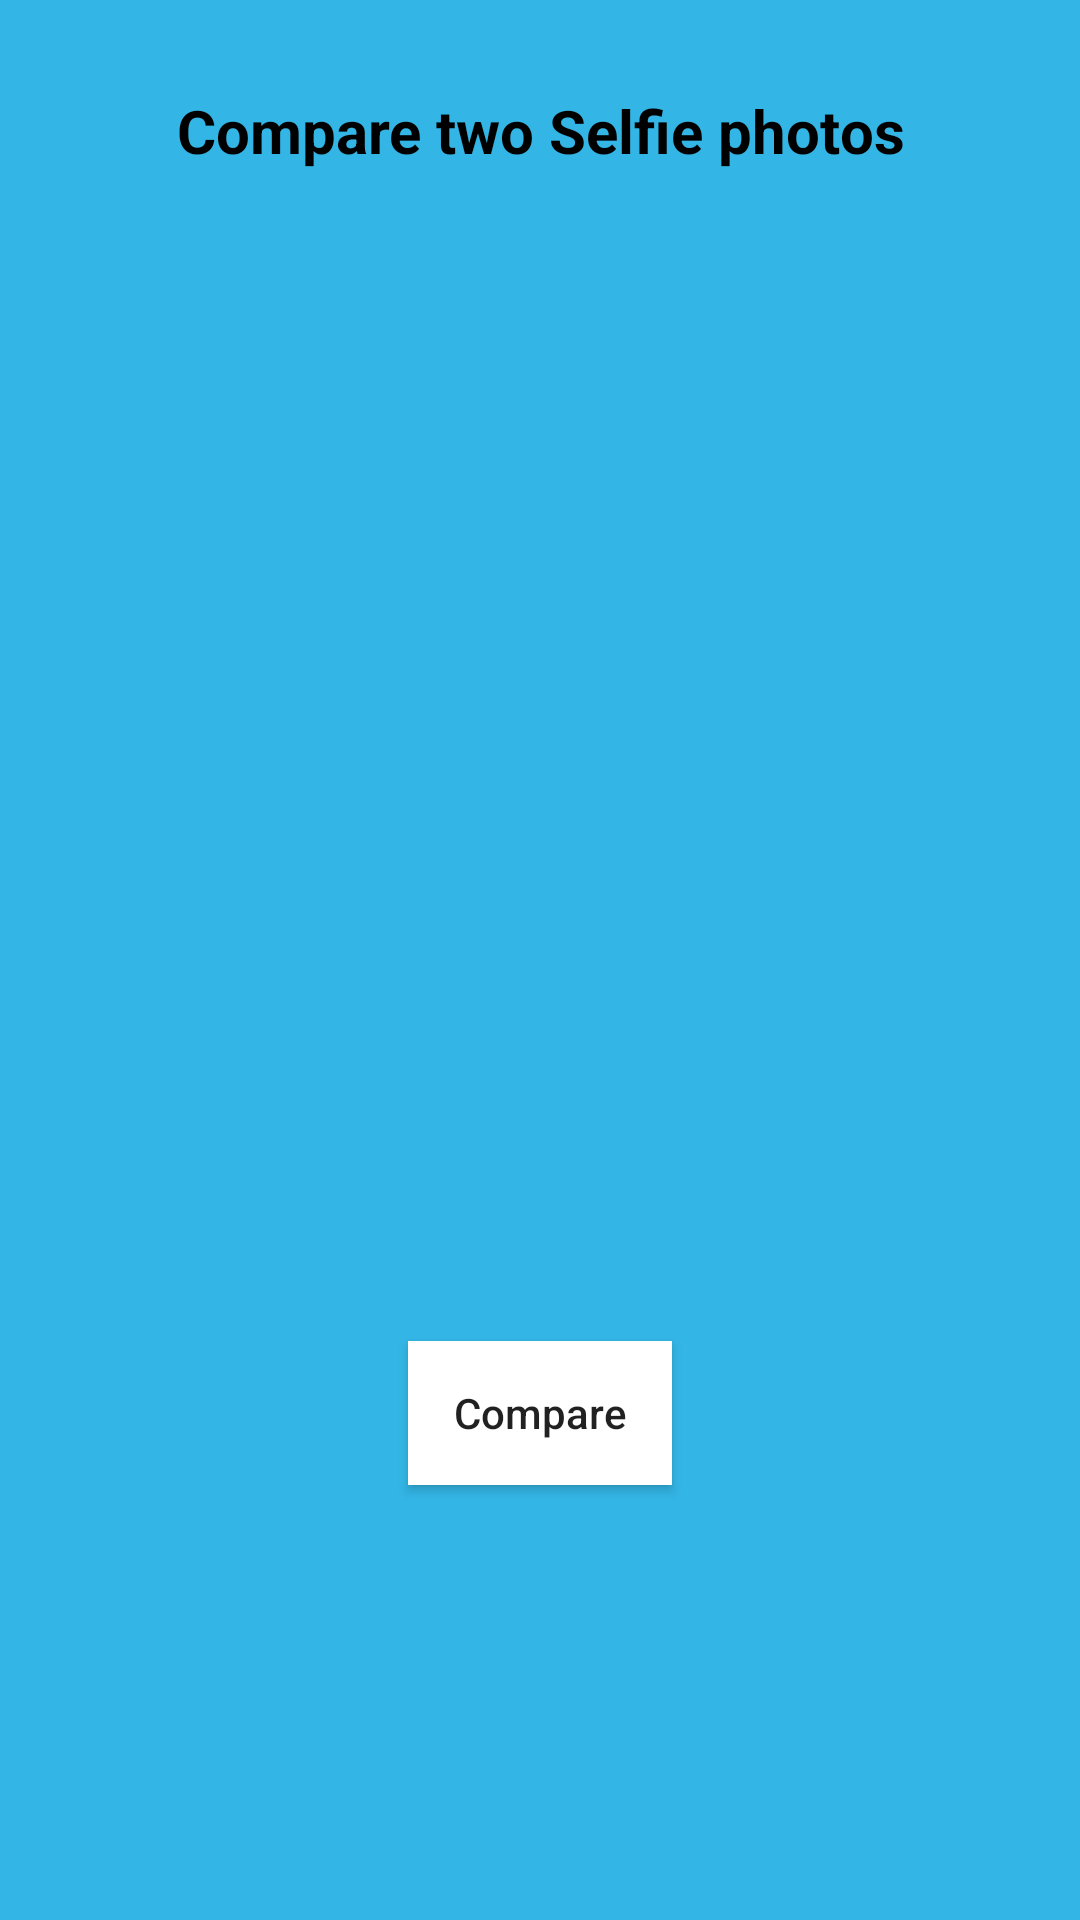

Produce the Android XML layout that renders to this screen, including the resource entries it uses.
<!-- AndroidManifest.xml: application theme Theme.SimpleAttendance -->
<!-- res/layout/activity_compare.xml -->
<?xml version="1.0" encoding="utf-8"?>
<LinearLayout xmlns:android="http://schemas.android.com/apk/res/android"
    xmlns:app="http://schemas.android.com/apk/res-auto"
    xmlns:tools="http://schemas.android.com/tools"
    android:layout_width="match_parent"
    android:layout_height="match_parent"
    tools:context=".ui.CompareActivity"
    android:orientation="vertical"
    android:background="@android:color/holo_blue_light">

    <TextView
        android:layout_width="match_parent"
        android:layout_height="wrap_content"
        android:text="@string/compare_two_selfie_photos"
        android:textSize="20sp"
        android:textColor="@color/black"
        android:textStyle="bold"
        android:layout_gravity="center"
        android:gravity="center"
        android:layout_marginTop="30dp"/>

    <ImageView
        android:id="@+id/ivSelfie1"
        android:layout_width="150dp"
        android:layout_height="150dp"
        android:src="@drawable/baseline_account_circle_24"
        android:layout_gravity="center"
        android:gravity="center"
        android:layout_marginTop="30dp"/>

    <ImageView
        android:id="@+id/ivSelfie2"
        android:layout_width="150dp"
        android:layout_height="150dp"
        android:src="@drawable/baseline_account_circle_24"
        android:layout_gravity="center"
        android:gravity="center"
        android:layout_marginTop="30dp"/>

    <androidx.appcompat.widget.AppCompatButton
        android:id="@+id/btnCompare"
        android:layout_width="wrap_content"
        android:layout_height="wrap_content"
        android:text="@string/compare"
        android:textAllCaps="false"
        android:background="@color/white"
        android:layout_marginTop="30dp"
        android:padding="10dp"
        android:layout_gravity="center"
        android:gravity="center"/>

</LinearLayout>
<!-- resources referenced by this layout -->
<resources>
  <string name="compare">Compare</string>
  <string name="compare_two_selfie_photos">Compare two Selfie photos</string>
  <style name="Theme.SimpleAttendance" parent="Theme.MaterialComponents.DayNight.DarkActionBar">
          
          <item name="colorPrimary">@color/purple_500</item>
          <item name="colorPrimaryVariant">@color/purple_700</item>
          <item name="colorOnPrimary">@color/white</item>
          
          <item name="colorSecondary">@color/teal_200</item>
          <item name="colorSecondaryVariant">@color/teal_700</item>
          <item name="colorOnSecondary">@color/black</item>
          
          <item name="android:statusBarColor">?attr/colorPrimaryVariant</item>
          
      </style>
  <!-- not gathered from this repository: default colours our renderer supplied (Android Studio template values) -->
  <color name="purple_500">#FF6200EE</color>
  <color name="purple_700">#FF3700B3</color>
  <color name="teal_200">#FF03DAC5</color>
  <color name="teal_700">#FF018786</color>
  <color name="black">#FF000000</color>
  <color name="white">#FFFFFFFF</color>
</resources>
